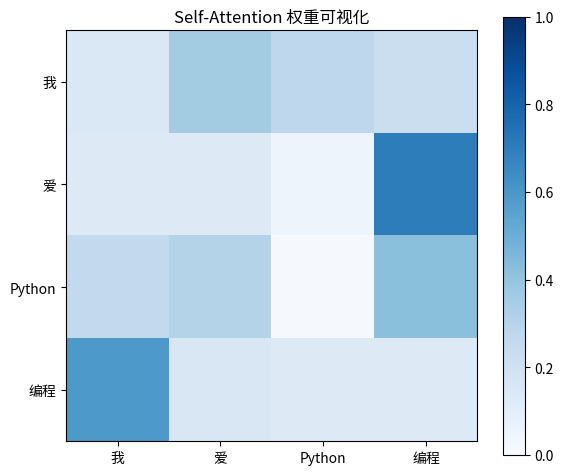

Source code (Python):
import matplotlib
matplotlib.use("Agg")
import matplotlib.pyplot as plt
import numpy as np
np.random.seed(42)
words = ["我", "爱", "Python", "编程"]
attn_weights = np.random.rand(4, 4)
attn_weights = attn_weights / attn_weights.sum(axis=1, keepdims=True)
fig, ax = plt.subplots(figsize=(6, 5))
im = ax.imshow(attn_weights, cmap="Blues", vmin=0, vmax=1)
ax.set_xticks(range(4))
ax.set_yticks(range(4))
ax.set_xticklabels(words, fontsize=10)
ax.set_yticklabels(words, fontsize=10)
ax.set_title("Self-Attention 权重可视化", fontsize=12)
plt.colorbar(im)
plt.tight_layout()
plt.show()
